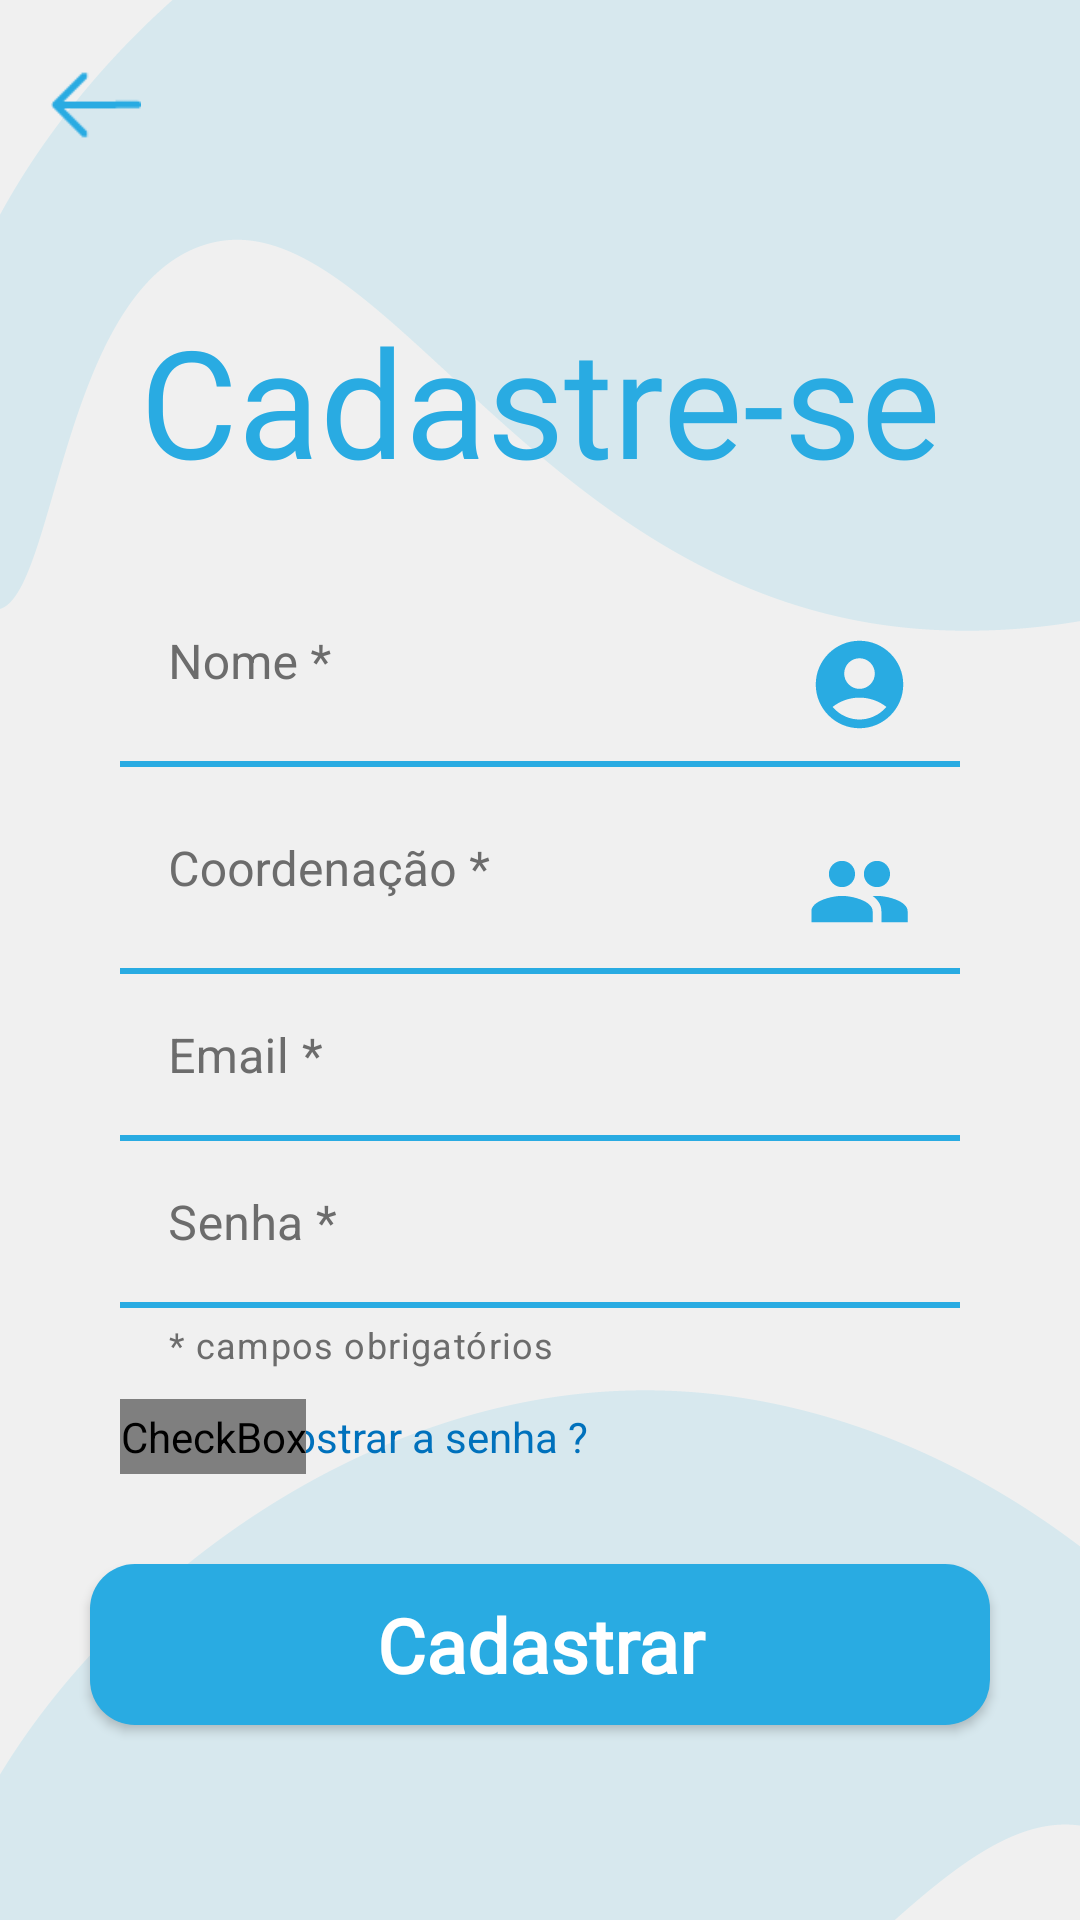

Reconstruct the res/layout file that produces this screen, plus the resources it refers to.
<!-- AndroidManifest.xml: application theme Theme.LOGIN -->
<!-- res/layout/activity_form_cadastro.xml -->
<?xml version="1.0" encoding="utf-8"?>
<androidx.constraintlayout.widget.ConstraintLayout
    xmlns:android="http://schemas.android.com/apk/res/android"
    xmlns:app="http://schemas.android.com/apk/res-auto"
    xmlns:tools="http://schemas.android.com/tools"
    android:layout_width="match_parent"
    android:layout_height="match_parent"
    android:background="@drawable/bg_claro"
    tools:context=".FormCadastro">

    <ImageView
        android:id="@+id/imageViewbackFormCadastro"
        android:layout_width="30dp"
        android:layout_height="50dp"
        android:layout_marginStart="-30sp"
        android:layout_marginTop="10sp"
        android:contentDescription="@string/voltar1"
        app:layout_constraintStart_toStartOf="@id/title_cadastrese"
        app:layout_constraintTop_toTopOf="parent"
        app:srcCompat="@drawable/logo_voltar"
        tools:ignore="MissingConstraints,ImageContrastCheck" />

    <TextView
        android:id="@+id/title_cadastrese"
        android:layout_width="wrap_content"
        android:layout_height="wrap_content"
        android:layout_marginTop="100dp"
        android:fontFamily="@font/signika_semibold"
        android:text="@string/title_cadastro"
        android:textColor="@color/azul1"
        android:textSize="50sp"
        app:layout_constraintEnd_toEndOf="parent"
        app:layout_constraintStart_toStartOf="parent"
        app:layout_constraintTop_toTopOf="parent"
        tools:ignore="TextContrastCheck" />

    <com.google.android.material.textfield.TextInputLayout
        android:id="@+id/nomeTextInputLayoutFormCadastro"
        android:layout_width="match_parent"
        android:layout_height="wrap_content"
        android:layout_marginTop="20dp"
        android:hint="@string/nome"
        android:textColorHint="@color/gray"
        app:layout_constraintTop_toBottomOf="@id/title_cadastrese"
        style="@style/CustomTextInputLayoutLoginRedefinir">

        <com.google.android.material.textfield.TextInputEditText
            android:id="@+id/edit_nome"
            android:layout_width="match_parent"
            android:layout_height="wrap_content"
            android:inputType="text"
            android:drawableEnd="@drawable/ic_user_name"
            android:textColor="@color/black"
            android:autofillHints="name"
            android:background="@drawable/layout_login_edits"
            app:layout_constraintTop_toBottomOf="@id/title_cadastrese"/>

    </com.google.android.material.textfield.TextInputLayout>

    <com.google.android.material.textfield.TextInputLayout
        android:id="@+id/coordTextInputLayoutFormCadastro"
        android:layout_width="match_parent"
        android:layout_height="wrap_content"
        android:hint="@string/coord"
        android:textColorHint="@color/gray"
        app:layout_constraintTop_toBottomOf="@id/nomeTextInputLayoutFormCadastro"
        style="@style/CustomTextInputLayoutLoginRedefinir">

        <com.google.android.material.textfield.TextInputEditText
            android:id="@+id/edit_coord"
            android:layout_width="match_parent"
            android:layout_height="wrap_content"
            android:inputType="text"
            android:drawableEnd="@drawable/ic_coord"
            android:textColor="@color/black"
            android:autofillHints="name"
            android:background="@drawable/layout_login_edits"/>

    </com.google.android.material.textfield.TextInputLayout>


    <com.google.android.material.textfield.TextInputLayout
        android:id="@+id/emailTextInputLayoutFormCadastro"
        android:layout_width="match_parent"
        android:layout_height="wrap_content"
        android:hint="@string/email"
        android:textColorHint="@color/gray"
        app:layout_constraintTop_toBottomOf="@id/coordTextInputLayoutFormCadastro"
        style="@style/CustomTextInputLayoutLoginRedefinir">

        <com.google.android.material.textfield.TextInputEditText
            android:id="@+id/edit_email_form_cadastro"
            android:layout_width="match_parent"
            android:layout_height="wrap_content"
            android:inputType="textEmailAddress"
            android:drawableEnd="@drawable/ic_email"
            android:textColor="@color/black"
            android:autofillHints="emailAddress"
            android:background="@drawable/layout_login_edits"/>

    </com.google.android.material.textfield.TextInputLayout>

    <com.google.android.material.textfield.TextInputLayout
        android:id="@+id/senhaTextInputLayoutFormCadastro"
        android:layout_width="match_parent"
        android:layout_height="wrap_content"
        android:hint="@string/senha"
        app:helperText="@string/obrigatorio"
        app:helperTextTextColor="@color/gray"
        android:textColorHint="@color/gray"
        app:layout_constraintTop_toBottomOf="@id/emailTextInputLayoutFormCadastro"
        style="@style/CustomTextInputLayoutLoginRedefinir">

        <com.google.android.material.textfield.TextInputEditText
        android:id="@+id/edit_senha_form_cadastro"
        android:inputType="textPassword"
        android:layout_width="match_parent"
        android:layout_height="wrap_content"
        android:textColor="@color/black"
        android:autofillHints="password"
        android:background="@drawable/layout_login_edits"/>

    </com.google.android.material.textfield.TextInputLayout>

    <TextView
        android:id="@+id/visiblepasscadastro"
        android:layout_width="wrap_content"
        android:layout_height="wrap_content"
        android:layout_marginStart="45dp"
        android:layout_marginTop="13dp"
        android:text="@string/mostrarsenha"
        android:textColor="@color/colorSecondary"
        app:layout_constraintStart_toStartOf="@+id/passwordToggleCheckBoxFormCadastro"
        app:layout_constraintTop_toBottomOf="@id/senhaTextInputLayoutFormCadastro" />

    <CheckBox
        android:id="@+id/passwordToggleCheckBoxFormCadastro"
        android:layout_width="wrap_content"
        android:layout_height="25dp"
        android:layout_marginTop="10dp"
        android:button="@drawable/ic_password_toggle_selector"
        android:contentDescription="@string/exibirsenha"
        app:layout_constraintTop_toBottomOf="@id/senhaTextInputLayoutFormCadastro"
        app:layout_constraintStart_toStartOf="@id/senhaTextInputLayoutFormCadastro" />

    <TextView
        android:id="@+id/txt_admin"
        android:layout_width="wrap_content"
        android:layout_height="wrap_content"
        android:layout_marginStart="-90dp"
        android:layout_marginTop="13dp"
        android:text="@string/administrador"
        android:textColor="@color/colorSecondary"
        android:visibility="gone"
        app:layout_constraintStart_toStartOf="@+id/adminToggleCheckBoxFormCadastro"
        app:layout_constraintTop_toBottomOf="@id/senhaTextInputLayoutFormCadastro" />

    <CheckBox
        android:id="@+id/adminToggleCheckBoxFormCadastro"
        android:layout_width="wrap_content"
        android:layout_height="25dp"
        android:layout_marginTop="10dp"
        android:button="@drawable/ic_password_toggle_selector"
        android:contentDescription="@string/admin1"
        android:visibility="gone"
        app:layout_constraintTop_toBottomOf="@id/senhaTextInputLayoutFormCadastro"
        app:layout_constraintEnd_toEndOf="@id/senhaTextInputLayoutFormCadastro" />


    <androidx.appcompat.widget.AppCompatButton
        android:id="@+id/bt_cadastrar"
        style="@style/Button2"
        android:text="@string/cadastrar"
        android:layout_margin="30dp"
        app:layout_constraintTop_toBottomOf="@id/passwordToggleCheckBoxFormCadastro"
        app:layout_constraintStart_toStartOf="parent"
        app:layout_constraintEnd_toEndOf="parent" />

    

</androidx.constraintlayout.widget.ConstraintLayout>
<!-- resources referenced by this layout -->
<resources>
  <color name="azul1">#29ABE2</color>
  <color name="black">#FF000000</color>
  <color name="colorSecondary">#0071BC</color>
  <color name="gray">#6C6C6C</color>
  <!-- drawable ic_password_toggle_selector (drawable) -->
  <selector xmlns:android="http://schemas.android.com/apk/res/android">
      <item
          android:drawable="@drawable/ic_check_pass_off"
          android:state_checked="false" />
      <item
          android:drawable="@drawable/ic_check_pass_on"
          android:state_checked="true" />
  </selector>
  <!-- drawable ic_user_name (drawable) -->
  <vector android:height="35dp" android:tint="@color/azul1"
      android:viewportHeight="24" android:viewportWidth="24"
      android:width="35dp" xmlns:android="http://schemas.android.com/apk/res/android">
      <path android:fillColor="@android:color/white" android:pathData="M12,2C6.48,2 2,6.48 2,12s4.48,10 10,10s10,-4.48 10,-10S17.52,2 12,2zM12,6c1.93,0 3.5,1.57 3.5,3.5S13.93,13 12,13s-3.5,-1.57 -3.5,-3.5S10.07,6 12,6zM12,20c-2.03,0 -4.43,-0.82 -6.14,-2.88C7.55,15.8 9.68,15 12,15s4.45,0.8 6.14,2.12C16.43,19.18 14.03,20 12,20z"/>
  </vector>
  <!-- drawable layout_login_edits (drawable) -->
  <?xml version="1.0" encoding="utf-8"?>
  <shape xmlns:android="http://schemas.android.com/apk/res/android">
  
      <solid android:color="@color/transparent"/>
      <corners android:radius="15dp"/>
      <stroke android:color="@color/transparent" android:width="2dp"/>
  
  </shape>
  <string name="admin1">Administrador</string>
  <string name="administrador">Administrador ?</string>
  <string name="cadastrar">Cadastrar</string>
  <string name="coord">Coordenação *</string>
  <string name="email">Email *</string>
  <string name="exibirsenha">Visualizar a senha</string>
  <string name="mostrarsenha">Mostrar a senha ?</string>
  <string name="nome">Nome *</string>
  <string name="obrigatorio">* campos obrigatórios</string>
  <string name="senha">Senha *</string>
  <string name="title_cadastro">Cadastre-se</string>
  <string name="voltar1">Voltar</string>
  <style name="CustomTextInputLayoutLoginRedefinir" parent="Widget.MaterialComponents.TextInputLayout.FilledBox">
          <item name="boxStrokeWidth">2dp</item>
          <item name="android:layout_marginLeft">40dp</item>
          <item name="android:layout_marginRight">40dp</item>
          <item name="boxStrokeColor">@drawable/underline_redefinir</item>
          <item name="hintTextColor">@color/colorSecondary</item>
          <item name="background">@drawable/layout_login_edits</item>
      </style>
  <style name="Theme.LOGIN" parent="Theme.MaterialComponents.DayNight.DarkActionBar">
  
          
  
          
          <item name="colorPrimary">@color/colorSecondary</item>
          <item name="colorPrimaryVariant">@color/azul1</item>
          <item name="colorOnPrimary">@color/white</item>
  
          
          <item name="colorSecondary">@color/colorSecondary</item>
          <item name="colorOnSecondary">@color/white</item>
          <item name="colorSecondaryVariant">@color/black</item>
  
          <item name="android:calendarTextColor">@color/black</item>
      </style>
  <color name="transparent">#00000000</color>
  <color name="white">#FFFFFFFF</color>
  <!-- drawable button_primary (drawable) -->
  <?xml version="1.0" encoding="utf-8"?>
  <shape xmlns:android="http://schemas.android.com/apk/res/android">
  
      <corners android:radius="15dp"/>
      <solid android:color="@color/azul1"></solid>
  
  </shape>
  <!-- drawable underline_redefinir (drawable) -->
  <selector xmlns:android="http://schemas.android.com/apk/res/android">
      <item android:state_focused="true" android:color="@color/colorSecondary" />
      <item android:color="@color/azul1" />
  </selector>
</resources>
